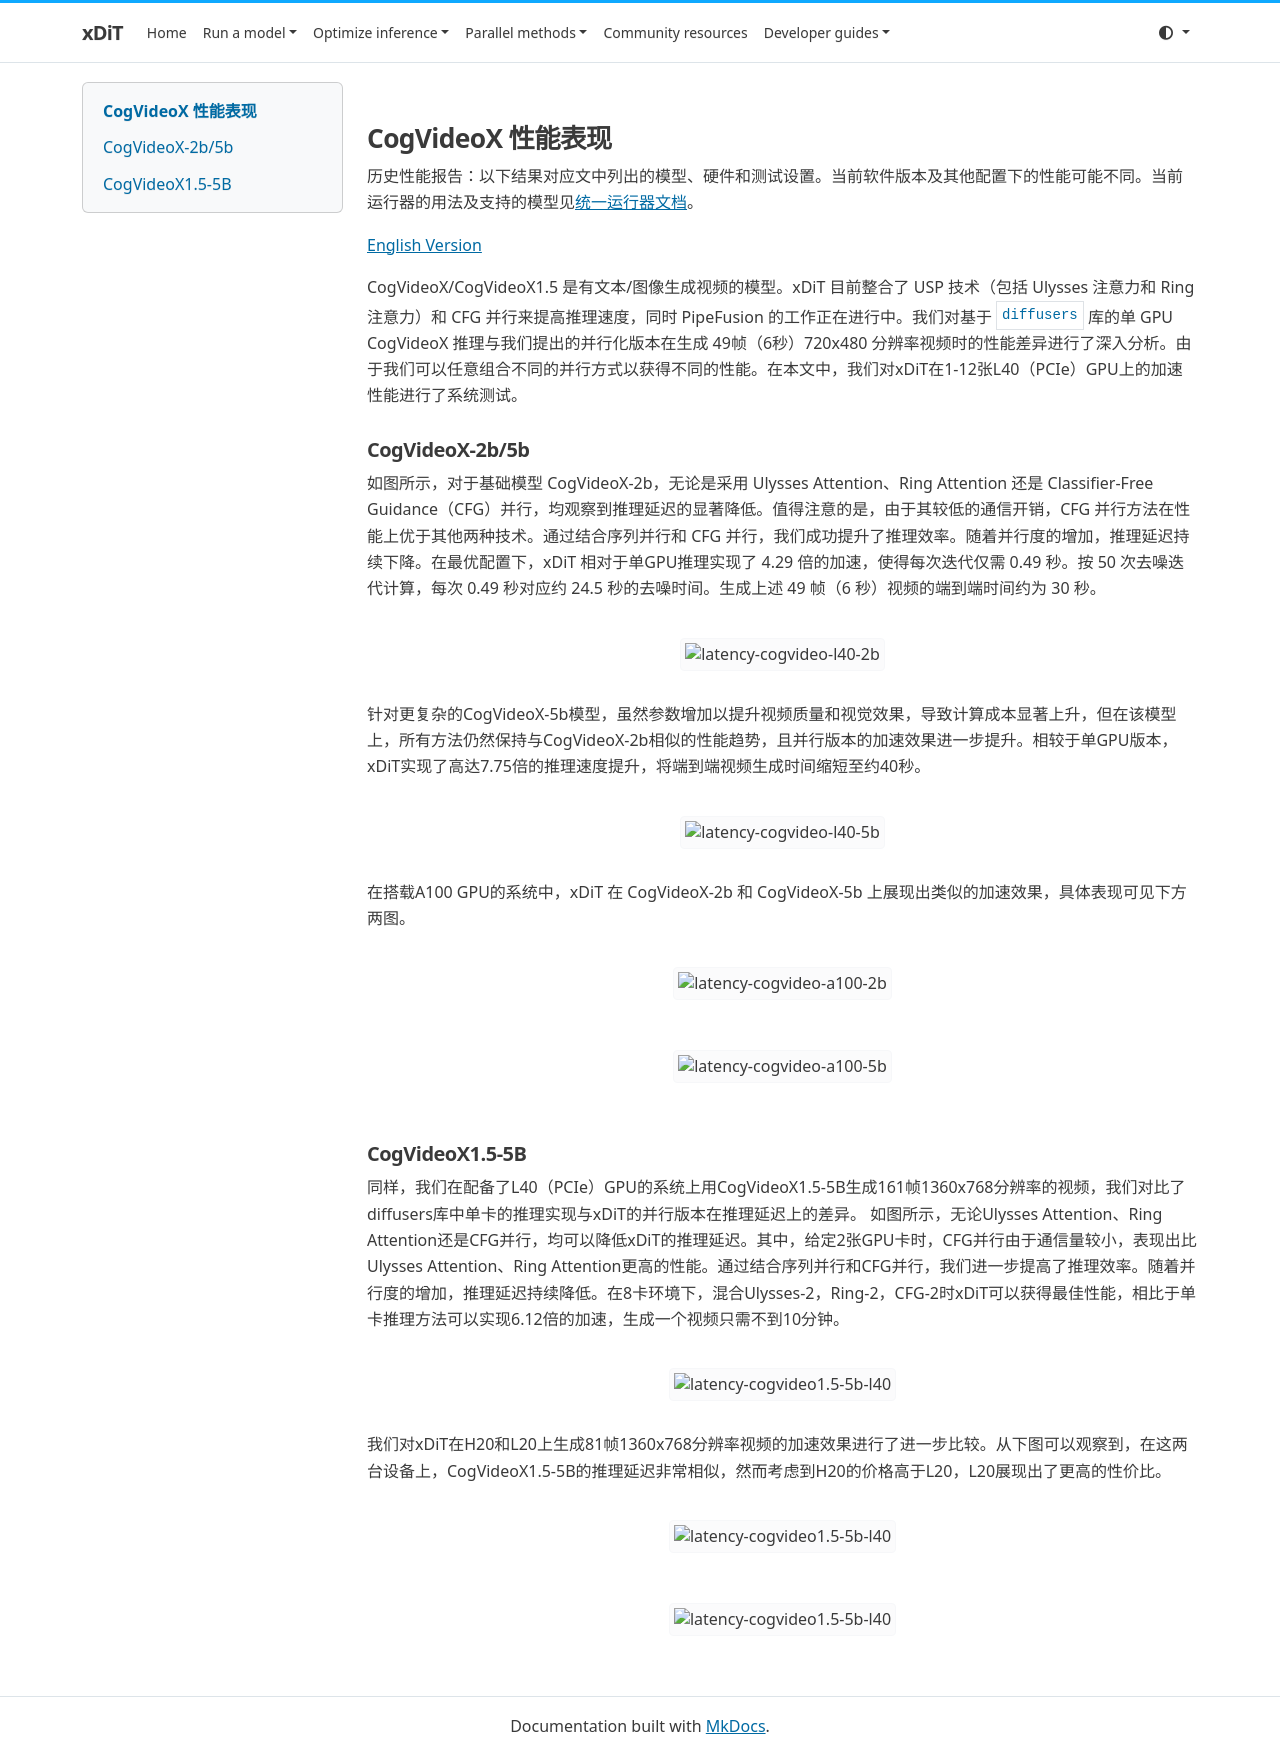

repository: xdit-project/xDiT · page: archive/performance/cogvideo_zh/index.html · generator: mkdocs

## CogVideoX 性能表现

历史性能报告：以下结果对应文中列出的模型、硬件和测试设置。当前软件版本及其他配置下的性能可能不同。当前运行器的用法及支持的模型见[统一运行器文档](../../runner/runner.md)。

[English Version](./cogvideo.md)

CogVideoX/CogVideoX1.5 是有文本/图像生成视频的模型。xDiT 目前整合了 USP 技术（包括 Ulysses 注意力和 Ring 注意力）和 CFG 并行来提高推理速度，同时 PipeFusion 的工作正在进行中。我们对基于 `diffusers` 库的单 GPU CogVideoX 推理与我们提出的并行化版本在生成 49帧（6秒）720x480 分辨率视频时的性能差异进行了深入分析。由于我们可以任意组合不同的并行方式以获得不同的性能。在本文中，我们对xDiT在1-12张L40（PCIe）GPU上的加速性能进行了系统测试。

### CogVideoX-2b/5b

如图所示，对于基础模型 CogVideoX-2b，无论是采用 Ulysses Attention、Ring Attention 还是 Classifier-Free Guidance（CFG）并行，均观察到推理延迟的显著降低。值得注意的是，由于其较低的通信开销，CFG 并行方法在性能上优于其他两种技术。通过结合序列并行和 CFG 并行，我们成功提升了推理效率。随着并行度的增加，推理延迟持续下降。在最优配置下，xDiT 相对于单GPU推理实现了 4.29 倍的加速，使得每次迭代仅需 0.49 秒。按 50 次去噪迭代计算，每次 0.49 秒对应约 24.5 秒的去噪时间。生成上述 49 帧（6 秒）视频的端到端时间约为 30 秒。

<div align="center">
    <img src="https://raw.githubusercontent.com/xdit-project/xdit_assets/main/performance/cogvideo/cogvideo-l40-2b.png"
    alt="latency-cogvideo-l40-2b">
</div>

针对更复杂的CogVideoX-5b模型，虽然参数增加以提升视频质量和视觉效果，导致计算成本显著上升，但在该模型上，所有方法仍然保持与CogVideoX-2b相似的性能趋势，且并行版本的加速效果进一步提升。相较于单GPU版本，xDiT实现了高达7.75倍的推理速度提升，将端到端视频生成时间缩短至约40秒。

<div align="center">
    <img src="https://raw.githubusercontent.com/xdit-project/xdit_assets/main/performance/cogvideo/cogvideo-l40-5b.png"
    alt="latency-cogvideo-l40-5b">
</div>

在搭载A100 GPU的系统中，xDiT 在 CogVideoX-2b 和 CogVideoX-5b 上展现出类似的加速效果，具体表现可见下方两图。

<div align="center">
    <img src="https://raw.githubusercontent.com/xdit-project/xdit_assets/main/performance/cogvideo/cogvideo-a100-5b.png"
    alt="latency-cogvideo-a100-2b">
</div>

<div align="center">
    <img src="https://raw.githubusercontent.com/xdit-project/xdit_assets/main/performance/cogvideo/cogvideo-a100-5b.png"
    alt="latency-cogvideo-a100-5b">
</div>

### CogVideoX1.5-5B

同样，我们在配备了L40（PCIe）GPU的系统上用CogVideoX1.5-5B生成161帧1360x768分辨率的视频，我们对比了diffusers库中单卡的推理实现与xDiT的并行版本在推理延迟上的差异。
如图所示，无论Ulysses Attention、Ring Attention还是CFG并行，均可以降低xDiT的推理延迟。其中，给定2张GPU卡时，CFG并行由于通信量较小，表现出比Ulysses Attention、Ring Attention更高的性能。通过结合序列并行和CFG并行，我们进一步提高了推理效率。随着并行度的增加，推理延迟持续降低。在8卡环境下，混合Ulysses-2，Ring-2，CFG-2时xDiT可以获得最佳性能，相比于单卡推理方法可以实现6.12倍的加速，生成一个视频只需不到10分钟。

<div align="center">
    <img src="https://raw.githubusercontent.com/xdit-project/xdit_assets/main/performance/cogvideo/latency-cogvideo1.5-5b-l40.png"
    alt="latency-cogvideo1.5-5b-l40">
</div>

我们对xDiT在H20和L20上生成81帧1360x768分辨率视频的加速效果进行了进一步比较。从下图可以观察到，在这两台设备上，CogVideoX1.5-5B的推理延迟非常相似，然而考虑到H20的价格高于L20，L20展现出了更高的性价比。

<div align="center">
    <img src="https://raw.githubusercontent.com/xdit-project/xdit_assets/main/performance/cogvideo/latency-cogvideo1.5-5b-h20.png"
    alt="latency-cogvideo1.5-5b-l40">
</div>

<div align="center">
    <img src="https://raw.githubusercontent.com/xdit-project/xdit_assets/main/performance/cogvideo/latency-cogvideo1.5-5b-l20.png"
    alt="latency-cogvideo1.5-5b-l40">
</div>
